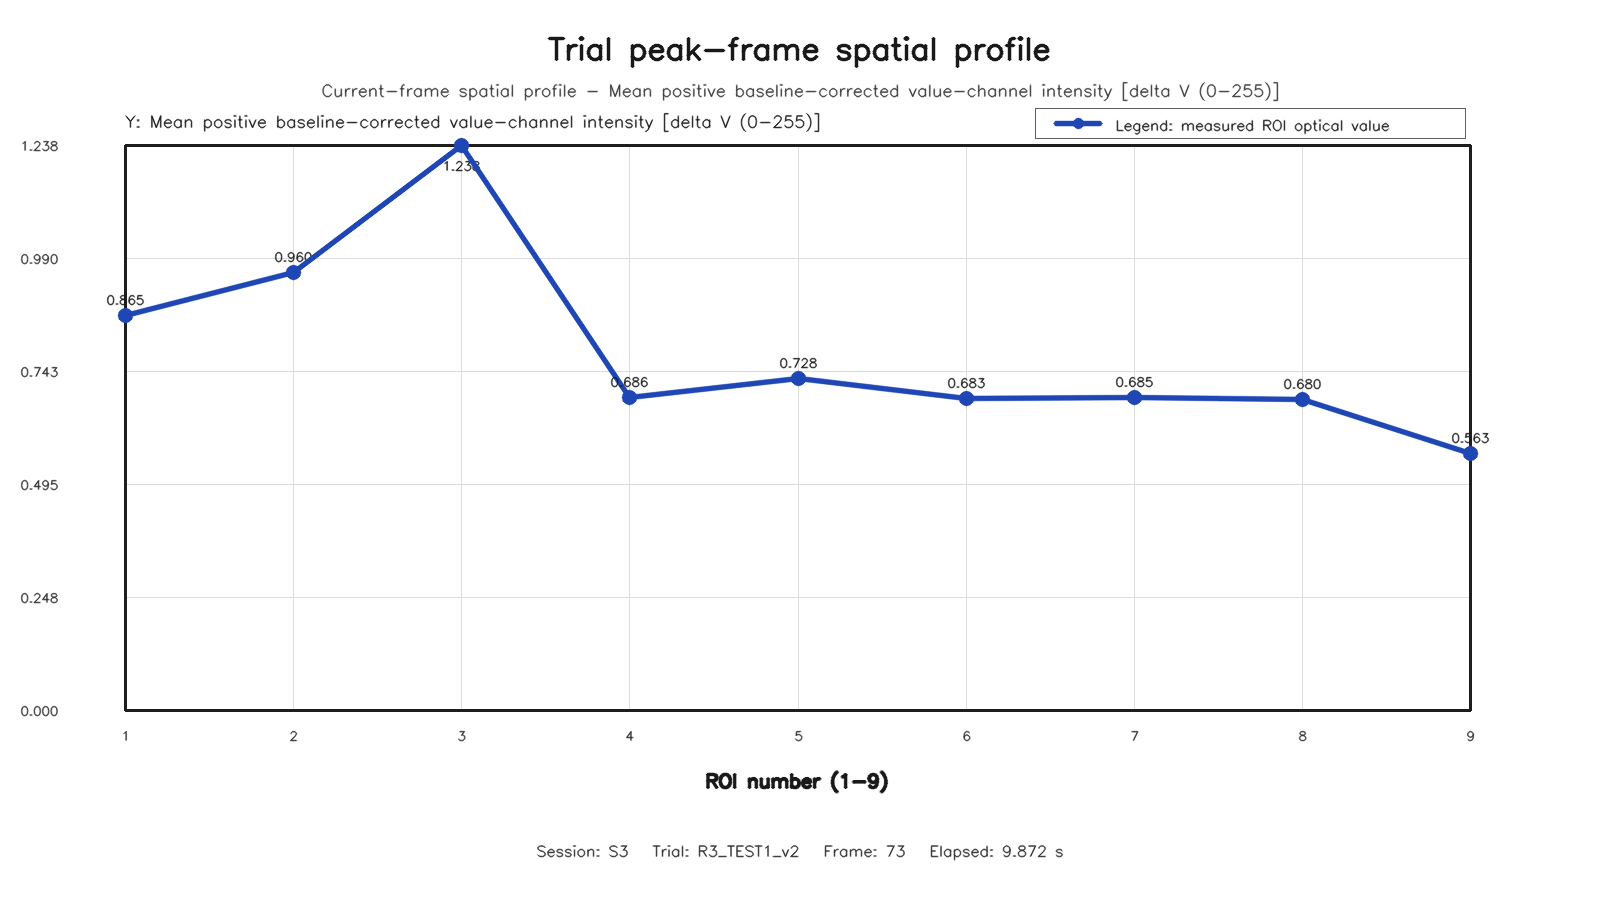

The table this chart was drawn from, first rows:
roi, row, column, value
1, 1, 1, 0.8648
2, 1, 2, 0.96
3, 1, 3, 1.238
4, 2, 1, 0.6862
5, 2, 2, 0.7282
6, 2, 3, 0.6829
7, 3, 1, 0.6849
8, 3, 2, 0.6804
9, 3, 3, 0.5627
